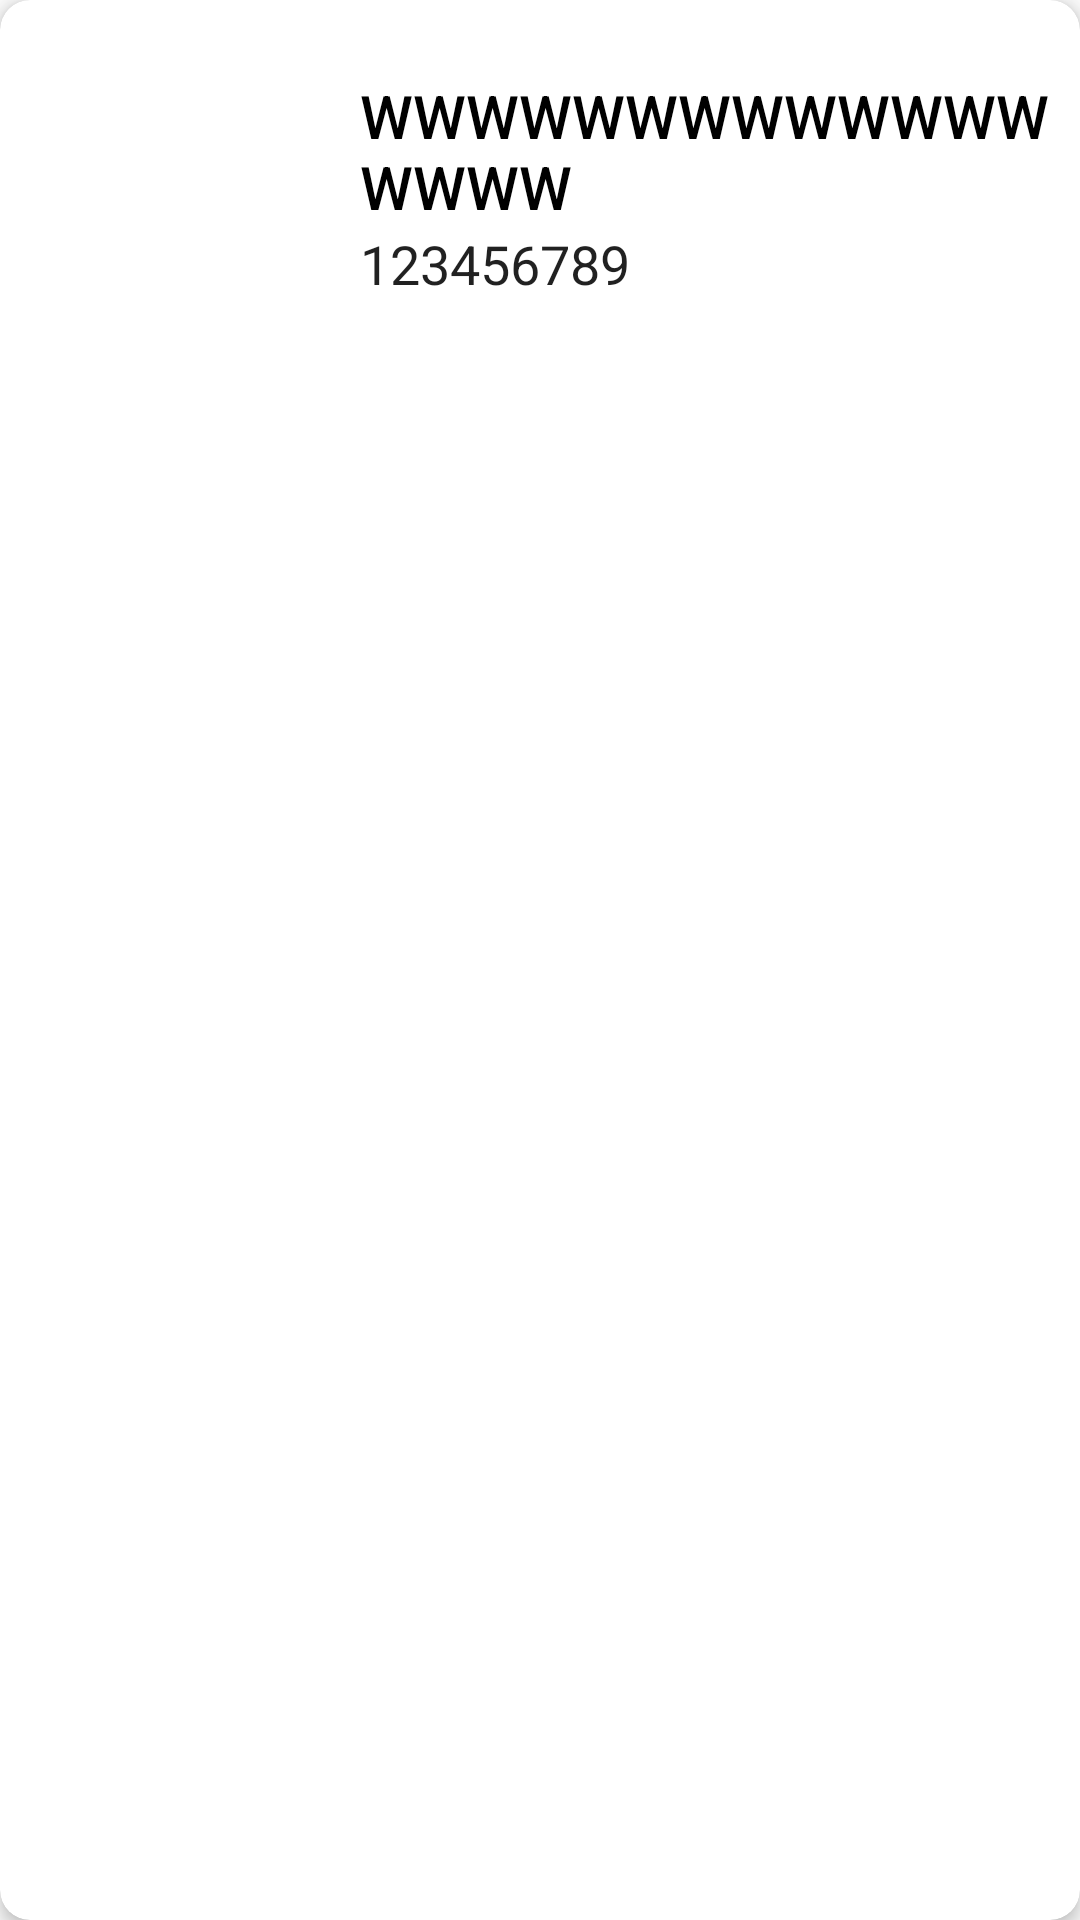

The Android layout XML behind this screen, and the referenced resources:
<!-- AndroidManifest.xml: application theme AppTheme -->
<!-- res/layout/cv_element.xml -->
<?xml version="1.0" encoding="utf-8"?>
<android.support.v7.widget.CardView xmlns:android="http://schemas.android.com/apk/res/android"
    xmlns:app="http://schemas.android.com/apk/res-auto"
    xmlns:tools="http://schemas.android.com/tools"
    android:layout_width="match_parent"
    android:layout_height="140dp"
    android:layout_gravity="center"
    android:layout_margin="5dp"
    android:paddingBottom="10dp"
    android:paddingTop="10dp"
    app:cardBackgroundColor="@android:color/white"
    app:cardCornerRadius="10dp"
    app:cardElevation="3dp"
    app:cardPreventCornerOverlap="true"
    app:cardUseCompatPadding="false">

    <LinearLayout
        android:layout_width="match_parent"
        android:layout_height="match_parent"
        android:orientation="horizontal"
        android:weightSum="9">

        <LinearLayout
            android:layout_width="0dp"
            android:layout_height="120dp"
            android:layout_weight="3"
            android:orientation="vertical">

            <ImageView
                android:id="@+id/ivBanner"
                android:layout_width="match_parent"
                android:layout_height="match_parent"
                app:srcCompat="@mipmap/ic_launcher" />
        </LinearLayout>

        <LinearLayout
            android:layout_width="0dp"
            android:layout_height="wrap_content"
            android:layout_weight="6"
            android:orientation="vertical">
            <ImageButton
                android:id="@+id/btnDeleteContato"
                android:layout_width="30dp"
                android:layout_height="0dp"
                android:layout_marginTop="5dp"
                android:layout_weight="1"
                android:backgroundTint="@color/cardview_light_background"
                android:layout_gravity="right"
                app:srcCompat="@android:drawable/ic_delete" />

            <TextView
                android:id="@+id/tvNomeContato"
                android:layout_width="match_parent"
                android:layout_height="0dp"
                android:layout_weight="3"
                android:text="WWWWWWWWWWWWWWWWW"
                android:textAppearance="@style/TextAppearance.AppCompat.Title"
                app:layout_constraintBottom_toTopOf="@+id/tvTelefone" />

            <TextView
                android:id="@+id/tvTelefone"
                style="@style/Base.TextAppearance.AppCompat.Body1"
                android:layout_width="wrap_content"
                android:layout_height="0dp"
                android:layout_weight="2"
                android:inputType="number"
                android:text="123456789"
                android:textAppearance="@style/TextAppearance.AppCompat.Title"
                android:textSize="18sp" />



        </LinearLayout>



    </LinearLayout>

</android.support.v7.widget.CardView>
<!-- resources referenced by this layout -->
<resources>
  <style name="AppTheme" parent="Theme.AppCompat.Light.DarkActionBar">
          
          <item name="android:textColor">@android:color/black</item>
          <item name="colorPrimary">@color/colorPrimary</item>
          <item name="colorPrimaryDark">@color/colorPrimaryDark</item>
          <item name="colorAccent">@color/colorAccent</item>
      </style>
  <!-- not gathered from this repository: default colours our renderer supplied (Android Studio template values) -->
  <color name="colorPrimary">#FF6200EE</color>
  <color name="colorPrimaryDark">#FF3700B3</color>
  <color name="colorAccent">#FF03DAC5</color>
</resources>
